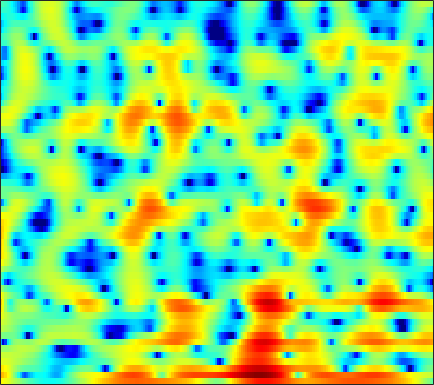

The data file committed next to this chart (first rows):
5.0816, 4.7956, 4.3384, 3.8043, 3.3538, 2.7312, 2.0971, 1.6158, 0.96795, 0.30845, -0.31516, -0.75557, -1.3308, -1.8823, -2.292, -2.8108, -3.2746, -3.5877, -3.9421, -4.2184, -4.4155, -4.5301, -4.636, -4.6664
8.098, 7.414, 6.36, 5.124, 4.058, 2.405, 0.44, -1.281, -4.012, -7.321, -10.77, -12.01, -10.64, -8.428, -7.091, -5.822, -5.039, -4.707, -4.551, -4.693, -5.081, -5.532, -6.303, -7.214
6.014, 5.61, 4.971, 4.213, 3.575, 2.651, 1.693, 0.9841, 0.09813, -0.6452, -1.187, -1.466, -1.686, -1.81, -1.885, -2.016, -2.217, -2.444, -2.854, -3.395, -4.071, -4.66, -5.531, -6.432
3.673, 3.623, 3.483, 3.27, 3.067, 2.759, 2.421, 2.157, 1.795, 1.429, 1.06, 0.7812, 0.4008, 0.007195, -0.3053, -0.7511, -1.24, -1.639, -2.212, -2.823, -3.467, -3.967, -4.634, -5.308
2.859, 2.843, 2.805, 2.748, 2.694, 2.61, 2.505, 2.412, 2.266, 2.085, 1.868, 1.679, 1.378, 1.02, 0.7113, 0.2292, -0.3405, -0.8341, -1.577, -2.43, -3.407, -4.202, -5.36, -6.642
1.138, 0.8934, 0.7894, 0.9113, 1.118, 1.464, 1.807, 2.032, 2.264, 2.399, 2.446, 2.431, 2.347, 2.192, 2.035, 1.754, 1.371, 1.005, 0.3881, -0.4191, -1.471, -2.444, -4.065, -6.167
-8.36, -16.7, -12.99, -5.955, -3.259, -1.078, 0.1752, 0.687, 0.9742, 0.9337, 0.7167, 0.5222, 0.3751, 0.4601, 0.6888, 1.136, 1.618, 1.927, 2.207, 2.277, 2.133, 1.901, 1.429, 0.7933
0.3015, -0.2239, -0.5779, -0.5968, -0.5243, -0.5064, -0.7412, -1.171, -2.175, -3.849, -6.564, -9.852, -19.4, -18.58, -10.86, -5.984, -3.1, -1.597, -0.1534, 0.8727, 1.559, 1.908, 2.21, 2.379
2.428, 2.089, 1.639, 1.184, 0.8315, 0.3245, -0.2478, -0.7408, -1.493, -2.326, -3.159, -3.692, -4.139, -4.155, -3.871, -3.219, -2.42, -1.813, -1.096, -0.4811, 0.02673, 0.3325, 0.6496, 0.8868
3.301, 2.912, 2.388, 1.864, 1.484, 0.9948, 0.536, 0.2122, -0.184, -0.5503, -0.8734, -1.068, -1.26, -1.371, -1.402, -1.385, -1.327, -1.258, -1.152, -1.046, -0.9483, -0.8849, -0.8156, -0.7652
4.33, 3.636, 2.738, 1.944, 1.46, 0.9771, 0.6863, 0.5678, 0.4792, 0.4316, 0.378, 0.3113, 0.1832, 0.02702, -0.1242, -0.3634, -0.6469, -0.8779, -1.19, -1.512, -1.806, -1.974, -2.126, -2.23
5.755, 4.009, 1.384, -1.169, -2.323, -2.13, -0.8775, 0.07364, 1.079, 1.745, 2.118, 2.239, 2.215, 2.013, 1.744, 1.235, 0.5097, -0.2255, -1.391, -2.768, -4.058, -4.632, -4.516, -3.723
6.481, 4.396, 1.08, -2.497, -4.077, -3.32, -1.465, -0.3711, 0.5097, 0.8703, 0.8601, 0.7071, 0.4072, 0.08768, -0.1218, -0.4388, -0.9049, -1.541, -2.902, -5.162, -8.875, -11.91, -9.489, -5.017
4.869, 3.722, 2.252, 0.9789, 0.1999, -0.6255, -1.284, -1.776, -2.591, -3.801, -5.634, -7.58, -11.02, -13.45, -11.83, -8.418, -5.896, -4.606, -3.526, -2.827, -2.28, -1.845, -1.113, -0.2177
1.579, 0.3961, -1.024, -2.11, -2.649, -3.064, -3.367, -3.609, -4.06, -4.773, -5.877, -6.905, -8.195, -8.656, -8.064, -6.355, -4.52, -3.265, -1.868, -0.7624, 0.1523, 0.7595, 1.455, 2.06
-3.337, -6.328, -11.67, -15.18, -12.32, -8.611, -6.312, -5.202, -4.261, -3.688, -3.323, -3.131, -2.868, -2.516, -2.14, -1.54, -0.8213, -0.2744, 0.464, 1.152, 1.748, 2.13, 2.555, 2.886
-1.606, -3.266, -5.275, -6.322, -6.22, -5.411, -4.453, -3.809, -3.103, -2.566, -2.11, -1.788, -1.371, -0.92, -0.5488, -0.03102, 0.5044, 0.8954, 1.378, 1.807, 2.163, 2.358, 2.525, 2.578
2.367, 1.593, 0.6197, -0.2224, -0.7391, -1.286, -1.721, -1.983, -2.245, -2.417, -2.474, -2.391, -2.102, -1.633, -1.208, -0.5612, 0.09092, 0.5712, 1.137, 1.575, 1.883, 2.016, 2.039, 1.869
5.006, 4.3, 3.287, 2.203, 1.34, 0.1292, -1.154, -2.194, -3.671, -5.138, -6.337, -6.773, -6.424, -5.208, -4.064, -2.552, -1.212, -0.3605, 0.573, 1.271, 1.714, 1.888, 1.9, 1.637
6.225, 5.395, 4.142, 2.736, 1.568, -0.1206, -1.998, -3.587, -6.145, -9.545, -15.15, -23.54, -17.45, -10.51, -7.436, -4.56, -2.478, -1.298, -0.08658, 0.8142, 1.412, 1.679, 1.795, 1.649
6.311, 5.24, 3.591, 1.723, 0.2281, -1.827, -3.766, -5.042, -6.431, -7.436, -7.958, -7.997, -7.432, -6.283, -5.268, -3.857, -2.582, -1.708, -0.7215, 0.05613, 0.6785, 1.023, 1.33, 1.45
6.702, 5.369, 3.185, 0.4353, -2.105, -6.409, -11.68, -13.81, -11.47, -8.903, -7.185, -6.271, -5.343, -4.594, -4.07, -3.445, -2.891, -2.486, -1.888, -1.295, -0.6767, -0.2084, 0.3981, 0.9207
7.387, 6.188, 4.258, 1.899, -0.1387, -3.173, -5.973, -7.136, -7.079, -6.198, -5.535, -5.24, -5.14, -5.315, -5.507, -5.91, -6.215, -6.401, -6.413, -5.972, -5.151, -4.307, -3.028, -1.722
7.334, 6.536, 5.322, 3.96, 2.886, 1.452, 0.08646, -0.8177, -1.912, -2.943, -4.009, -4.942, -6.41, -8.188, -9.812, -12.13, -14.5, -16.14, -18.17, -18.82, -16.43, -13.56, -9.99, -6.908
6.691, 6.187, 5.446, 4.632, 3.976, 3.058, 2.047, 1.227, 0.008144, -1.431, -3.113, -4.632, -7.079, -10.24, -13.34, -19.07, -27.72, -32.86, -28.98, -27.28, -22.49, -18.24, -13.48, -9.702
5.144, 4.82, 4.493, 4.243, 4.036, 3.689, 3.187, 2.667, 1.8, 0.6578, -0.7862, -2.088, -4.162, -6.591, -8.778, -11.85, -14.47, -15.72, -16.06, -15.31, -13.96, -12.65, -10.7, -8.477
-0.2026, -0.2083, 0.8242, 2.095, 2.881, 3.563, 3.877, 3.883, 3.604, 3.044, 2.2, 1.412, 0.1633, -1.25, -2.394, -3.982, -5.599, -6.73, -8.284, -9.785, -11.4, -12.3, -11.91, -9.399
-10.65, -8.674, -3.597, -0.4742, 1.029, 2.346, 3.099, 3.398, 3.484, 3.303, 2.901, 2.475, 1.772, 0.9274, 0.2424, -0.7942, -2.015, -3.03, -4.681, -6.823, -9.73, -12.34, -13.34, -9.277
-0.7738, -0.9376, -0.7149, -0.2005, 0.2088, 0.6802, 0.9798, 1.09, 1.083, 0.9291, 0.6737, 0.4198, 0.05381, -0.3508, -0.65, -1.037, -1.467, -1.806, -2.279, -2.741, -3.056, -3.113, -2.801, -2.037
-0.5591, -0.814, -1.014, -1.113, -1.149, -1.219, -1.355, -1.54, -1.857, -2.297, -2.765, -3.076, -3.344, -3.361, -3.214, -2.836, -2.323, -1.941, -1.415, -0.9188, -0.4325, -0.05731, 0.4872, 1.063
-3.125, -3.354, -3.502, -3.546, -3.56, -3.645, -3.879, -4.212, -4.95, -6.08, -7.679, -9.085, -10.65, -10.33, -8.828, -6.429, -4.305, -2.96, -1.489, -0.2846, 0.7004, 1.34, 2.074, 2.697
-9.198, -9.198, -8.629, -7.735, -7.09, -6.412, -6.077, -6.081, -6.564, -7.631, -9.552, -11.76, -15.53, -14.99, -11.5, -7.494, -4.574, -2.898, -1.133, 0.2326, 1.323, 1.995, 2.737, 3.34
-28.49, -23.62, -16.46, -12.4, -10.31, -8.3, -6.937, -6.244, -5.687, -5.463, -5.452, -5.462, -5.314, -4.749, -4.059, -2.962, -1.744, -0.8968, 0.1293, 0.9907, 1.711, 2.16, 2.666, 3.097
-17.25, -16.17, -13.79, -11.21, -9.407, -7.338, -5.672, -4.675, -3.559, -2.724, -2.054, -1.622, -1.096, -0.6096, -0.2382, 0.2556, 0.6915, 0.9756, 1.264, 1.469, 1.593, 1.663, 1.756, 1.902
-13.8, -12.23, -10.18, -8.083, -6.621, -4.811, -3.243, -2.197, -1.038, -0.07366, 0.6926, 1.156, 1.651, 2.01, 2.189, 2.333, 2.299, 2.169, 1.807, 1.225, 0.4229, -0.2595, -1.101, -1.546
-13.48, -11.63, -8.884, -6.405, -4.753, -2.906, -1.337, -0.368, 0.6941, 1.535, 2.184, 2.555, 2.915, 3.154, 3.227, 3.146, 2.886, 2.512, 1.739, 0.5026, -1.403, -3.539, -8.232, -18.69
-17.58, -12.43, -8.171, -5.252, -3.635, -1.966, -0.7397, -0.06296, 0.6105, 1.053, 1.359, 1.533, 1.712, 1.834, 1.902, 1.905, 1.8, 1.589, 1.129, 0.4033, -0.6183, -1.553, -2.783, -3.469
-4.908, -4.267, -3.154, -2.098, -1.441, -0.7991, -0.5042, -0.4624, -0.6765, -1.087, -1.589, -1.896, -2.071, -1.959, -1.706, -1.216, -0.8002, -0.5219, -0.2816, -0.1426, -0.06417, -0.02512, 0.08748, 0.3538
0.8422, 0.954, 1.116, 1.183, 1.143, 0.842, 0.2034, -0.5634, -2.08, -4.247, -7.223, -9.771, -11.46, -9.515, -7.675, -5.774, -4.394, -3.587, -2.694, -1.939, -1.264, -0.7861, -0.1999, 0.4094
3.59, 3.691, 3.711, 3.583, 3.353, 2.759, 1.815, 0.7995, -1.059, -3.608, -7.022, -9.915, -12.06, -11, -9.732, -8.686, -8.072, -7.661, -6.668, -5.435, -4.241, -3.481, -2.662, -2.022
3.922, 4.204, 4.464, 4.576, 4.51, 4.225, 3.656, 3.014, 1.934, 0.5494, -1.016, -2.257, -3.887, -5.655, -7.29, -10.3, -15.77, -22.66, -15.89, -10.43, -7.746, -6.79, -6.464, -7.155
1.302, 2.013, 2.894, 3.569, 3.922, 4.193, 4.193, 4.026, 3.575, 2.874, 1.965, 1.158, -0.1119, -1.609, -2.96, -4.86, -6.751, -7.654, -7.621, -6.847, -6.299, -6.248, -7.002, -8.863
-4.607, -2.653, -0.6106, 0.9206, 1.802, 2.638, 3.167, 3.391, 3.448, 3.297, 2.933, 2.539, 1.857, 1.081, 0.4447, -0.434, -1.228, -1.717, -2.246, -2.652, -3.01, -3.312, -3.799, -4.284
-7.362, -5.25, -3.003, -1.234, -0.1713, 0.9528, 1.794, 2.249, 2.668, 2.873, 2.883, 2.772, 2.502, 2.106, 1.764, 1.219, 0.6623, 0.2474, -0.3098, -0.8418, -1.336, -1.701, -2.123, -2.495
-5.686, -4.779, -3.426, -2.088, -1.139, 0.0109, 0.9861, 1.587, 2.217, 2.631, 2.861, 2.917, 2.854, 2.62, 2.358, 1.928, 1.392, 0.9379, 0.2966, -0.3676, -1.037, -1.511, -2.084, -2.565
-6.58, -5.814, -4.461, -2.932, -1.801, -0.4087, 0.7907, 1.557, 2.368, 2.961, 3.331, 3.472, 3.469, 3.278, 3.001, 2.499, 1.826, 1.217, 0.306, -0.7077, -1.775, -2.557, -3.53, -4.271
-14.03, -10.98, -7.215, -4.296, -2.534, -0.5839, 0.9685, 1.907, 2.905, 3.635, 4.091, 4.257, 4.254, 4.019, 3.683, 2.999, 2.081, 1.236, -0.1204, -1.751, -3.672, -5.305, -7.624, -9.687
-11.6, -9.634, -6.706, -4.125, -2.437, -0.5255, 1.082, 2.087, 3.166, 3.933, 4.412, 4.579, 4.563, 4.241, 3.823, 2.99, 1.854, 0.8103, -0.9065, -2.995, -5.545, -7.868, -11.93, -18.1
-6.182, -5.986, -5.136, -3.687, -2.394, -0.6868, 0.8853, 1.923, 3.055, 3.852, 4.331, 4.489, 4.446, 4.056, 3.577, 2.655, 1.398, 0.2373, -1.656, -3.881, -6.316, -8.115, -10.03, -10.86
-8.343, -10.15, -10.03, -6.916, -4.399, -1.578, 0.6011, 1.849, 3.106, 3.931, 4.379, 4.493, 4.346, 3.931, 3.404, 2.498, 1.282, 0.12, -1.809, -4.383, -8.017, -12.11, -21.38, -16.41
-7.871, -10.21, -10.39, -6.756, -4.114, -1.369, 0.6638, 1.759, 2.764, 3.332, 3.509, 3.4, 2.977, 2.382, 1.819, 1.027, 0.201, -0.4716, -1.456, -2.694, -4.175, -5.286, -6.182, -5.629
-3.044, -3.08, -2.684, -1.861, -1.067, 0.01227, 0.913, 1.44, 1.826, 1.834, 1.418, 0.8181, -0.3241, -1.89, -3.067, -4.263, -4.344, -3.787, -2.845, -2.022, -1.404, -1.036, -0.5297, 0.04234
-3.231, -2.647, -1.828, -1.025, -0.471, 0.194, 0.657, 0.8516, 0.8691, 0.5239, -0.2599, -1.195, -3.082, -6.242, -10.02, -22.58, -14.31, -8.601, -4.509, -2.009, -0.3308, 0.5883, 1.524, 2.217
-6.707, -5.155, -3.545, -2.33, -1.637, -0.9854, -0.5683, -0.4339, -0.4445, -0.6838, -1.149, -1.66, -2.566, -3.578, -4.261, -4.701, -4.183, -3.265, -1.751, -0.2993, 0.9215, 1.67, 2.43, 2.949
-7.932, -6.314, -4.707, -3.597, -3.007, -2.522, -2.281, -2.219, -2.267, -2.361, -2.451, -2.486, -2.445, -2.255, -2.052, -1.585, -0.9461, -0.3611, 0.4671, 1.29, 2.028, 2.495, 2.954, 3.208
-5.431, -4.803, -4.149, -3.754, -3.651, -3.719, -4.061, -4.427, -4.994, -5.462, -5.558, -5.261, -4.405, -3.305, -2.402, -1.228, -0.1326, 0.6146, 1.51, 2.266, 2.872, 3.21, 3.507, 3.601
-3.374, -3.239, -3.237, -3.473, -3.841, -4.607, -5.777, -7.027, -9.336, -12.71, -15.6, -13.76, -9.332, -5.839, -3.803, -1.695, -0.05887, 0.9257, 1.985, 2.79, 3.372, 3.667, 3.892, 3.921
-2.096, -2.285, -2.748, -3.433, -4.062, -5.1, -6.298, -7.399, -9.202, -11.22, -12.33, -11.18, -8.114, -5.12, -3.301, -1.307, 0.2125, 1.117, 2.043, 2.723, 3.188, 3.423, 3.583, 3.585
